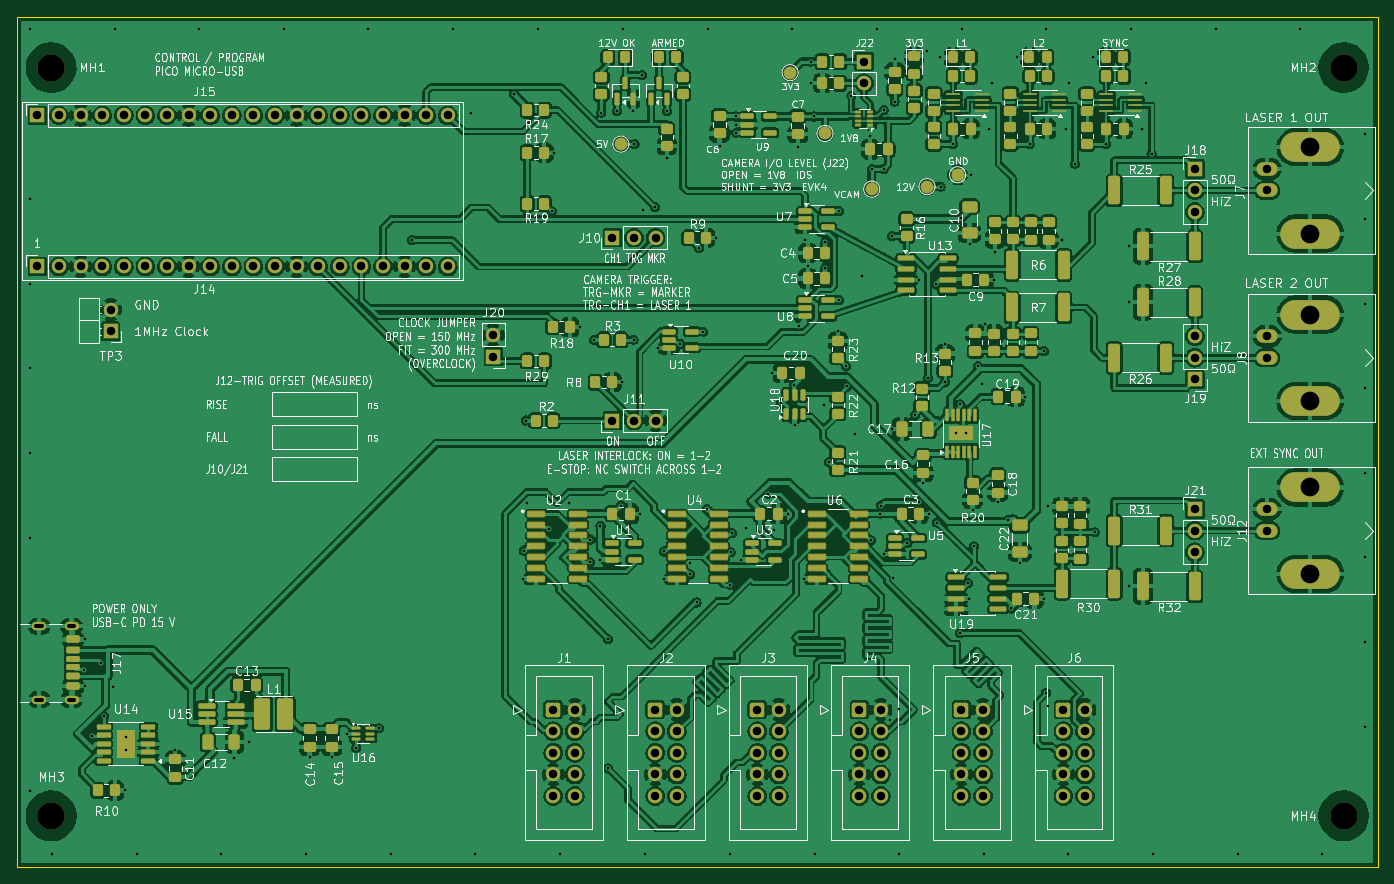
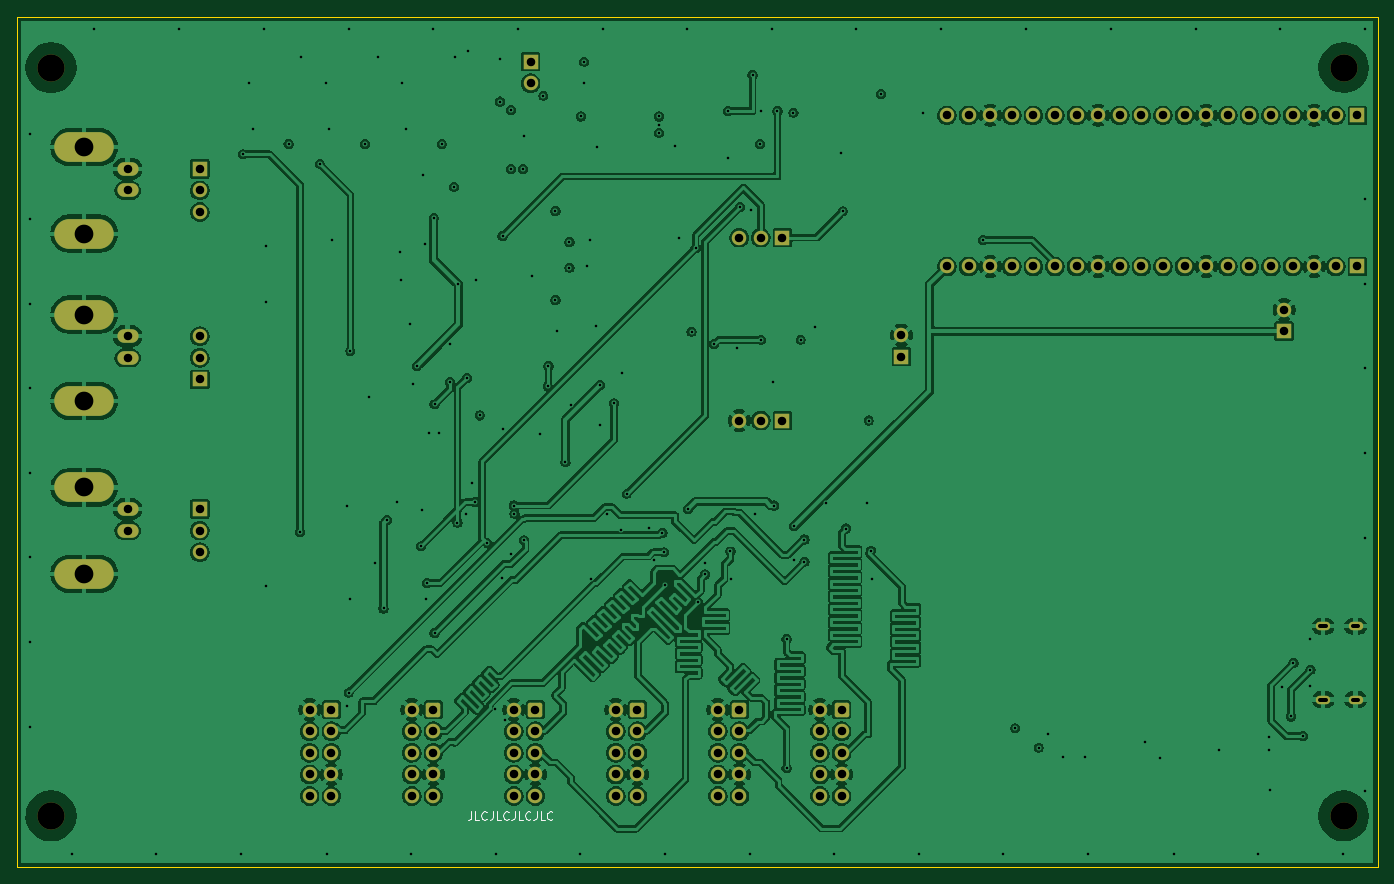
Circuit board: 13 layer files. Board 160.0 x 100.0 mm.
- bottom_copper: PiEBV_Pico-B_Cu.gbr (395941 bytes)
- bottom_mask: PiEBV_Pico-B_Mask.gbr (9184 bytes)
- paste: PiEBV_Pico-B_Paste.gbr (466 bytes)
- bottom_silk: PiEBV_Pico-B_Silkscreen.gbr (5067 bytes)
- outline: PiEBV_Pico-Edge_Cuts.gbr (700 bytes)
- top_copper: PiEBV_Pico-F_Cu.gbr (711865 bytes)
- top_mask: PiEBV_Pico-F_Mask.gbr (24043 bytes)
- paste: PiEBV_Pico-F_Paste.gbr (15813 bytes)
- top_silk: PiEBV_Pico-F_Silkscreen.gbr (305792 bytes)
- inner_copper: PiEBV_Pico-In1_Cu.gbr (297770 bytes)
- inner_copper: PiEBV_Pico-In2_Cu.gbr (898724 bytes)
- drill: PiEBV_Pico-NPTH.drl (396 bytes)
- drill: PiEBV_Pico-PTH.drl (5764 bytes)

=== bottom_copper: PiEBV_Pico-B_Cu.gbr (395941 bytes, source omitted) ===
=== bottom_mask: PiEBV_Pico-B_Mask.gbr (9184 bytes, source omitted) ===
=== paste: PiEBV_Pico-B_Paste.gbr ===
%TF.GenerationSoftware,KiCad,Pcbnew,10.0.6+dfsg-1*%
%TF.CreationDate,2026-11-12T16:15:39+00:00*%
%TF.ProjectId,PiEBV_Pico,50694542-565f-4506-9963-6f2e6b696361,2*%
%TF.SameCoordinates,Original*%
%TF.FileFunction,Paste,Bot*%
%TF.FilePolarity,Positive*%
%FSLAX46Y46*%
G04 Gerber Fmt 4.6, Leading zero omitted, Abs format (unit mm)*
G04 Created by KiCad (PCBNEW 10.0.6+dfsg-1) date 2026-11-12 16:15:39*
%MOMM*%
%LPD*%
G01*
G04 APERTURE LIST*
G04 APERTURE END LIST*
M02*

=== bottom_silk: PiEBV_Pico-B_Silkscreen.gbr ===
%TF.GenerationSoftware,KiCad,Pcbnew,10.0.6+dfsg-1*%
%TF.CreationDate,2026-11-12T16:15:39+00:00*%
%TF.ProjectId,PiEBV_Pico,50694542-565f-4506-9963-6f2e6b696361,2*%
%TF.SameCoordinates,Original*%
%TF.FileFunction,Legend,Bot*%
%TF.FilePolarity,Positive*%
%FSLAX46Y46*%
G04 Gerber Fmt 4.6, Leading zero omitted, Abs format (unit mm)*
G04 Created by KiCad (PCBNEW 10.0.6+dfsg-1) date 2026-11-12 16:15:39*
%MOMM*%
%LPD*%
G01*
G04 APERTURE LIST*
%ADD10C,0.150000*%
G04 APERTURE END LIST*
D10*
X236619048Y-123454819D02*
X236619048Y-124169104D01*
X236619048Y-124169104D02*
X236666667Y-124311961D01*
X236666667Y-124311961D02*
X236761905Y-124407200D01*
X236761905Y-124407200D02*
X236904762Y-124454819D01*
X236904762Y-124454819D02*
X237000000Y-124454819D01*
X235666667Y-124454819D02*
X236142857Y-124454819D01*
X236142857Y-124454819D02*
X236142857Y-123454819D01*
X234761905Y-124359580D02*
X234809524Y-124407200D01*
X234809524Y-124407200D02*
X234952381Y-124454819D01*
X234952381Y-124454819D02*
X235047619Y-124454819D01*
X235047619Y-124454819D02*
X235190476Y-124407200D01*
X235190476Y-124407200D02*
X235285714Y-124311961D01*
X235285714Y-124311961D02*
X235333333Y-124216723D01*
X235333333Y-124216723D02*
X235380952Y-124026247D01*
X235380952Y-124026247D02*
X235380952Y-123883390D01*
X235380952Y-123883390D02*
X235333333Y-123692914D01*
X235333333Y-123692914D02*
X235285714Y-123597676D01*
X235285714Y-123597676D02*
X235190476Y-123502438D01*
X235190476Y-123502438D02*
X235047619Y-123454819D01*
X235047619Y-123454819D02*
X234952381Y-123454819D01*
X234952381Y-123454819D02*
X234809524Y-123502438D01*
X234809524Y-123502438D02*
X234761905Y-123550057D01*
X234047619Y-123454819D02*
X234047619Y-124169104D01*
X234047619Y-124169104D02*
X234095238Y-124311961D01*
X234095238Y-124311961D02*
X234190476Y-124407200D01*
X234190476Y-124407200D02*
X234333333Y-124454819D01*
X234333333Y-124454819D02*
X234428571Y-124454819D01*
X233095238Y-124454819D02*
X233571428Y-124454819D01*
X233571428Y-124454819D02*
X233571428Y-123454819D01*
X232190476Y-124359580D02*
X232238095Y-124407200D01*
X232238095Y-124407200D02*
X232380952Y-124454819D01*
X232380952Y-124454819D02*
X232476190Y-124454819D01*
X232476190Y-124454819D02*
X232619047Y-124407200D01*
X232619047Y-124407200D02*
X232714285Y-124311961D01*
X232714285Y-124311961D02*
X232761904Y-124216723D01*
X232761904Y-124216723D02*
X232809523Y-124026247D01*
X232809523Y-124026247D02*
X232809523Y-123883390D01*
X232809523Y-123883390D02*
X232761904Y-123692914D01*
X232761904Y-123692914D02*
X232714285Y-123597676D01*
X232714285Y-123597676D02*
X232619047Y-123502438D01*
X232619047Y-123502438D02*
X232476190Y-123454819D01*
X232476190Y-123454819D02*
X232380952Y-123454819D01*
X232380952Y-123454819D02*
X232238095Y-123502438D01*
X232238095Y-123502438D02*
X232190476Y-123550057D01*
X231476190Y-123454819D02*
X231476190Y-124169104D01*
X231476190Y-124169104D02*
X231523809Y-124311961D01*
X231523809Y-124311961D02*
X231619047Y-124407200D01*
X231619047Y-124407200D02*
X231761904Y-124454819D01*
X231761904Y-124454819D02*
X231857142Y-124454819D01*
X230523809Y-124454819D02*
X230999999Y-124454819D01*
X230999999Y-124454819D02*
X230999999Y-123454819D01*
X229619047Y-124359580D02*
X229666666Y-124407200D01*
X229666666Y-124407200D02*
X229809523Y-124454819D01*
X229809523Y-124454819D02*
X229904761Y-124454819D01*
X229904761Y-124454819D02*
X230047618Y-124407200D01*
X230047618Y-124407200D02*
X230142856Y-124311961D01*
X230142856Y-124311961D02*
X230190475Y-124216723D01*
X230190475Y-124216723D02*
X230238094Y-124026247D01*
X230238094Y-124026247D02*
X230238094Y-123883390D01*
X230238094Y-123883390D02*
X230190475Y-123692914D01*
X230190475Y-123692914D02*
X230142856Y-123597676D01*
X230142856Y-123597676D02*
X230047618Y-123502438D01*
X230047618Y-123502438D02*
X229904761Y-123454819D01*
X229904761Y-123454819D02*
X229809523Y-123454819D01*
X229809523Y-123454819D02*
X229666666Y-123502438D01*
X229666666Y-123502438D02*
X229619047Y-123550057D01*
X228904761Y-123454819D02*
X228904761Y-124169104D01*
X228904761Y-124169104D02*
X228952380Y-124311961D01*
X228952380Y-124311961D02*
X229047618Y-124407200D01*
X229047618Y-124407200D02*
X229190475Y-124454819D01*
X229190475Y-124454819D02*
X229285713Y-124454819D01*
X227952380Y-124454819D02*
X228428570Y-124454819D01*
X228428570Y-124454819D02*
X228428570Y-123454819D01*
X227047618Y-124359580D02*
X227095237Y-124407200D01*
X227095237Y-124407200D02*
X227238094Y-124454819D01*
X227238094Y-124454819D02*
X227333332Y-124454819D01*
X227333332Y-124454819D02*
X227476189Y-124407200D01*
X227476189Y-124407200D02*
X227571427Y-124311961D01*
X227571427Y-124311961D02*
X227619046Y-124216723D01*
X227619046Y-124216723D02*
X227666665Y-124026247D01*
X227666665Y-124026247D02*
X227666665Y-123883390D01*
X227666665Y-123883390D02*
X227619046Y-123692914D01*
X227619046Y-123692914D02*
X227571427Y-123597676D01*
X227571427Y-123597676D02*
X227476189Y-123502438D01*
X227476189Y-123502438D02*
X227333332Y-123454819D01*
X227333332Y-123454819D02*
X227238094Y-123454819D01*
X227238094Y-123454819D02*
X227095237Y-123502438D01*
X227095237Y-123502438D02*
X227047618Y-123550057D01*
M02*

=== outline: PiEBV_Pico-Edge_Cuts.gbr ===
%TF.GenerationSoftware,KiCad,Pcbnew,10.0.6+dfsg-1*%
%TF.CreationDate,2026-11-12T16:15:39+00:00*%
%TF.ProjectId,PiEBV_Pico,50694542-565f-4506-9963-6f2e6b696361,2*%
%TF.SameCoordinates,Original*%
%TF.FileFunction,Profile,NP*%
%FSLAX46Y46*%
G04 Gerber Fmt 4.6, Leading zero omitted, Abs format (unit mm)*
G04 Created by KiCad (PCBNEW 10.0.6+dfsg-1) date 2026-11-12 16:15:39*
%MOMM*%
%LPD*%
G01*
G04 APERTURE LIST*
%TA.AperFunction,Profile*%
%ADD10C,0.100000*%
%TD*%
G04 APERTURE END LIST*
D10*
X130000000Y-30000000D02*
X290000000Y-30000000D01*
X130000000Y-130000000D02*
X130000000Y-30000000D01*
X290000000Y-30000000D02*
X290000000Y-130000000D01*
X290000000Y-130000000D02*
X130000000Y-130000000D01*
M02*

=== top_copper: PiEBV_Pico-F_Cu.gbr (711865 bytes, source omitted) ===
=== top_mask: PiEBV_Pico-F_Mask.gbr (24043 bytes, source omitted) ===
=== paste: PiEBV_Pico-F_Paste.gbr (15813 bytes, source omitted) ===
=== top_silk: PiEBV_Pico-F_Silkscreen.gbr (305792 bytes, source omitted) ===
=== inner_copper: PiEBV_Pico-In1_Cu.gbr (297770 bytes, source omitted) ===
=== inner_copper: PiEBV_Pico-In2_Cu.gbr (898724 bytes, source omitted) ===
=== drill: PiEBV_Pico-NPTH.drl ===
M48
; DRILL file KiCad 10.0.6+dfsg-1 date 2026-11-12T16:15:40
; FORMAT={-:-/ absolute / metric / decimal}
; #@! TF.CreationDate,2026-11-12T16:15:40+00:00
; #@! TF.GenerationSoftware,Kicad,Pcbnew,10.0.6+dfsg-1
; #@! TF.FileFunction,NonPlated,1,4,NPTH
FMAT,2
METRIC
; #@! TA.AperFunction,NonPlated,NPTH,ComponentDrill
T1C3.200
%
G90
G05
T1
X134.0Y-36.0
X134.0Y-124.0
X286.0Y-36.0
X286.0Y-124.0
M30

=== drill: PiEBV_Pico-PTH.drl (5764 bytes, source omitted) ===
